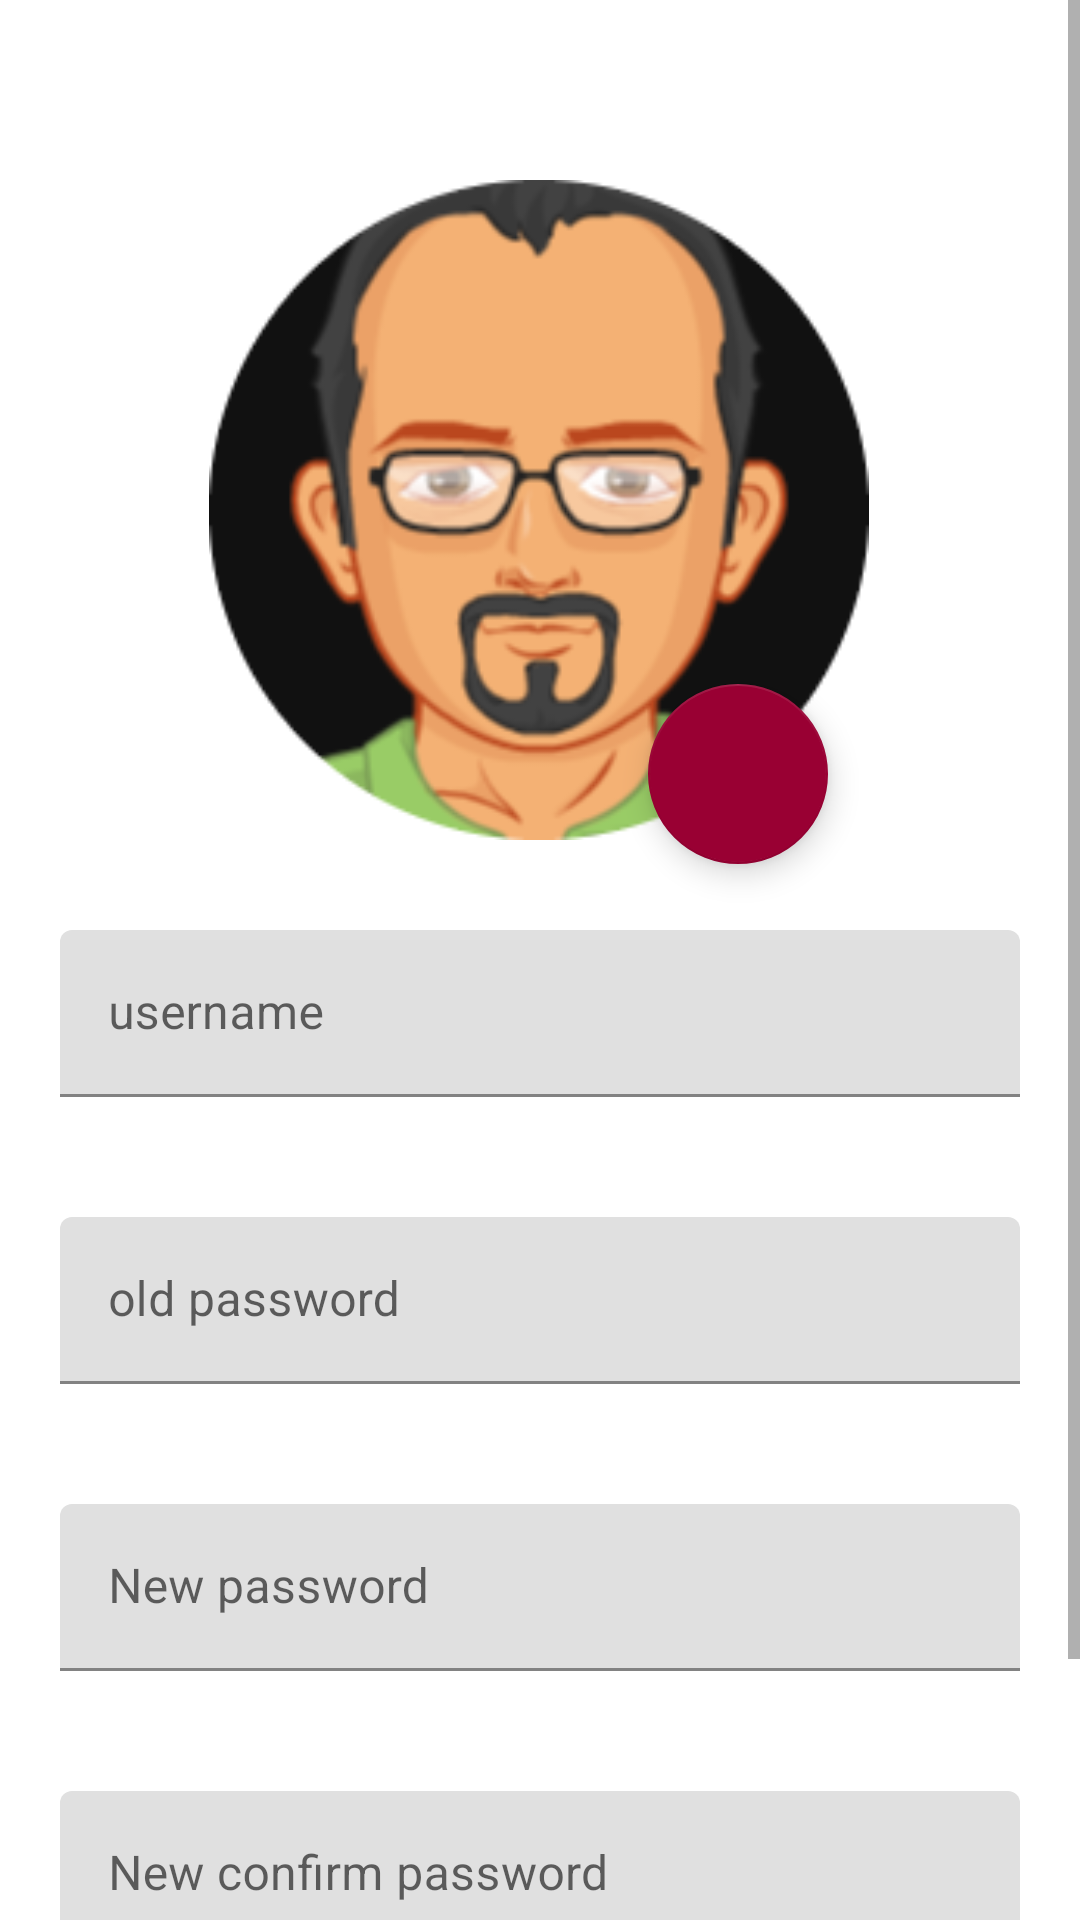

Produce the Android XML layout that renders to this screen, including the resource entries it uses.
<!-- AndroidManifest.xml: application theme Theme.EveryonesGourmet -->
<!-- res/layout/activity_user_info_edit.xml -->
<?xml version="1.0" encoding="utf-8"?>
<ScrollView xmlns:android="http://schemas.android.com/apk/res/android"
    xmlns:app="http://schemas.android.com/apk/res-auto"
    xmlns:tools="http://schemas.android.com/tools"
    android:layout_width="match_parent"
    android:layout_height="match_parent">

    <androidx.constraintlayout.widget.ConstraintLayout
        android:layout_width="match_parent"
        android:layout_height="wrap_content"
        app:layout_constraintEnd_toEndOf="parent"
        app:layout_constraintStart_toStartOf="parent"
        app:layout_constraintTop_toTopOf="parent">

        <com.google.android.material.appbar.MaterialToolbar
            android:id="@+id/toolbar"
            android:layout_width="match_parent"
            android:layout_height="wrap_content"
            android:background="@color/transparent"
            android:minHeight="?attr/actionBarSize"
            app:layout_constraintEnd_toEndOf="parent"
            app:layout_constraintStart_toStartOf="parent"
            app:layout_constraintTop_toTopOf="parent"/>

        <ImageView
            android:id="@+id/avatar"
            android:layout_width="220dp"
            android:layout_height="220dp"
            android:layout_marginTop="60dp"
            android:adjustViewBounds="false"
            app:layout_constraintEnd_toEndOf="parent"
            app:layout_constraintHorizontal_bias="0.497"
            app:layout_constraintStart_toStartOf="parent"
            app:layout_constraintTop_toTopOf="@+id/toolbar"
            app:srcCompat="@drawable/avatar" />

        <com.google.android.material.floatingactionbutton.FloatingActionButton
            android:id="@+id/editImageButton"
            android:layout_width="60dp"
            android:layout_height="60dp"
            android:layout_marginTop="168dp"
            android:layout_marginEnd="84dp"
            android:clickable="true"
            app:layout_constraintEnd_toEndOf="parent"
            app:layout_constraintTop_toTopOf="@+id/avatar"
            app:srcCompat="@drawable/ic_edit" />

        <com.google.android.material.textfield.TextInputLayout
            android:id="@+id/usernameInputField"
            android:layout_width="match_parent"
            android:layout_height="wrap_content"
            android:layout_marginTop="30dp"
            android:layout_marginHorizontal="20dp"
            app:layout_constraintEnd_toEndOf="parent"
            app:layout_constraintStart_toStartOf="parent"
            app:layout_constraintTop_toBottomOf="@+id/avatar">

            <com.google.android.material.textfield.TextInputEditText
                android:layout_width="match_parent"
                android:layout_height="wrap_content"
                android:hint="username" />
        </com.google.android.material.textfield.TextInputLayout>

        <com.google.android.material.textfield.TextInputLayout
            android:id="@+id/oldPasswordInputField"
            android:layout_width="match_parent"
            android:layout_height="wrap_content"
            android:layout_marginTop="40dp"
            android:layout_marginHorizontal="20dp"
            app:layout_constraintEnd_toEndOf="parent"
            app:layout_constraintStart_toStartOf="parent"
            app:layout_constraintTop_toBottomOf="@+id/usernameInputField">

            <com.google.android.material.textfield.TextInputEditText
                android:layout_width="match_parent"
                android:layout_height="wrap_content"
                android:hint="old password" />
        </com.google.android.material.textfield.TextInputLayout>

        <com.google.android.material.textfield.TextInputLayout
            android:id="@+id/newPasswordInputField"
            android:layout_width="match_parent"
            android:layout_height="wrap_content"
            android:layout_marginTop="40dp"
            android:layout_marginHorizontal="20dp"
            app:layout_constraintEnd_toEndOf="parent"
            app:layout_constraintStart_toStartOf="parent"
            app:layout_constraintTop_toBottomOf="@+id/oldPasswordInputField">

            <com.google.android.material.textfield.TextInputEditText
                android:layout_width="match_parent"
                android:layout_height="wrap_content"
                android:hint="New password" />
        </com.google.android.material.textfield.TextInputLayout>

        <com.google.android.material.textfield.TextInputLayout
            android:id="@+id/newConfirmPasswordInputField"
            android:layout_width="match_parent"
            android:layout_height="wrap_content"
            android:layout_marginTop="40dp"
            android:layout_marginHorizontal="20dp"
            app:layout_constraintEnd_toEndOf="parent"
            app:layout_constraintStart_toStartOf="parent"
            app:layout_constraintTop_toBottomOf="@+id/newPasswordInputField">

            <com.google.android.material.textfield.TextInputEditText
                android:layout_width="match_parent"
                android:layout_height="wrap_content"
                android:hint="New confirm password" />
        </com.google.android.material.textfield.TextInputLayout>

        <Button
            android:layout_width="match_parent"
            android:layout_height="wrap_content"
            android:layout_marginTop="40dp"
            android:layout_marginHorizontal="50dp"
            android:text="Save"
            android:onClick="changeUserInfo"
            app:layout_constraintEnd_toEndOf="parent"
            app:layout_constraintStart_toStartOf="parent"
            app:layout_constraintTop_toBottomOf="@+id/newConfirmPasswordInputField"/>

    </androidx.constraintlayout.widget.ConstraintLayout>



</ScrollView>
<!-- resources referenced by this layout -->
<resources>
  <color name="transparent">#00000000</color>
  <!-- drawable avatar: png bitmap (drawable, 34198 bytes) -->
  <style name="Theme.EveryonesGourmet" parent="Theme.MaterialComponents.Light.NoActionBar">
          
          <item name="colorPrimary">@color/darkyellowGreen</item>
          <item name="colorPrimaryVariant">@color/red</item>
          <item name="colorOnPrimary">@color/white</item>
          
          <item name="colorSecondary">@color/red</item>
          <item name="colorSecondaryVariant">@color/teal_700</item>
          <item name="colorOnSecondary">@color/black</item>
          
          <item name="android:statusBarColor" tools:targetApi="l">?attr/colorPrimaryVariant</item>
          
      </style>
  <color name="darkyellowGreen">#FF666633</color>
  <color name="red">#FF990033</color>
  <color name="white">#FFFFFFFF</color>
  <color name="teal_700">#FF018786</color>
  <color name="black">#FF000000</color>
</resources>
